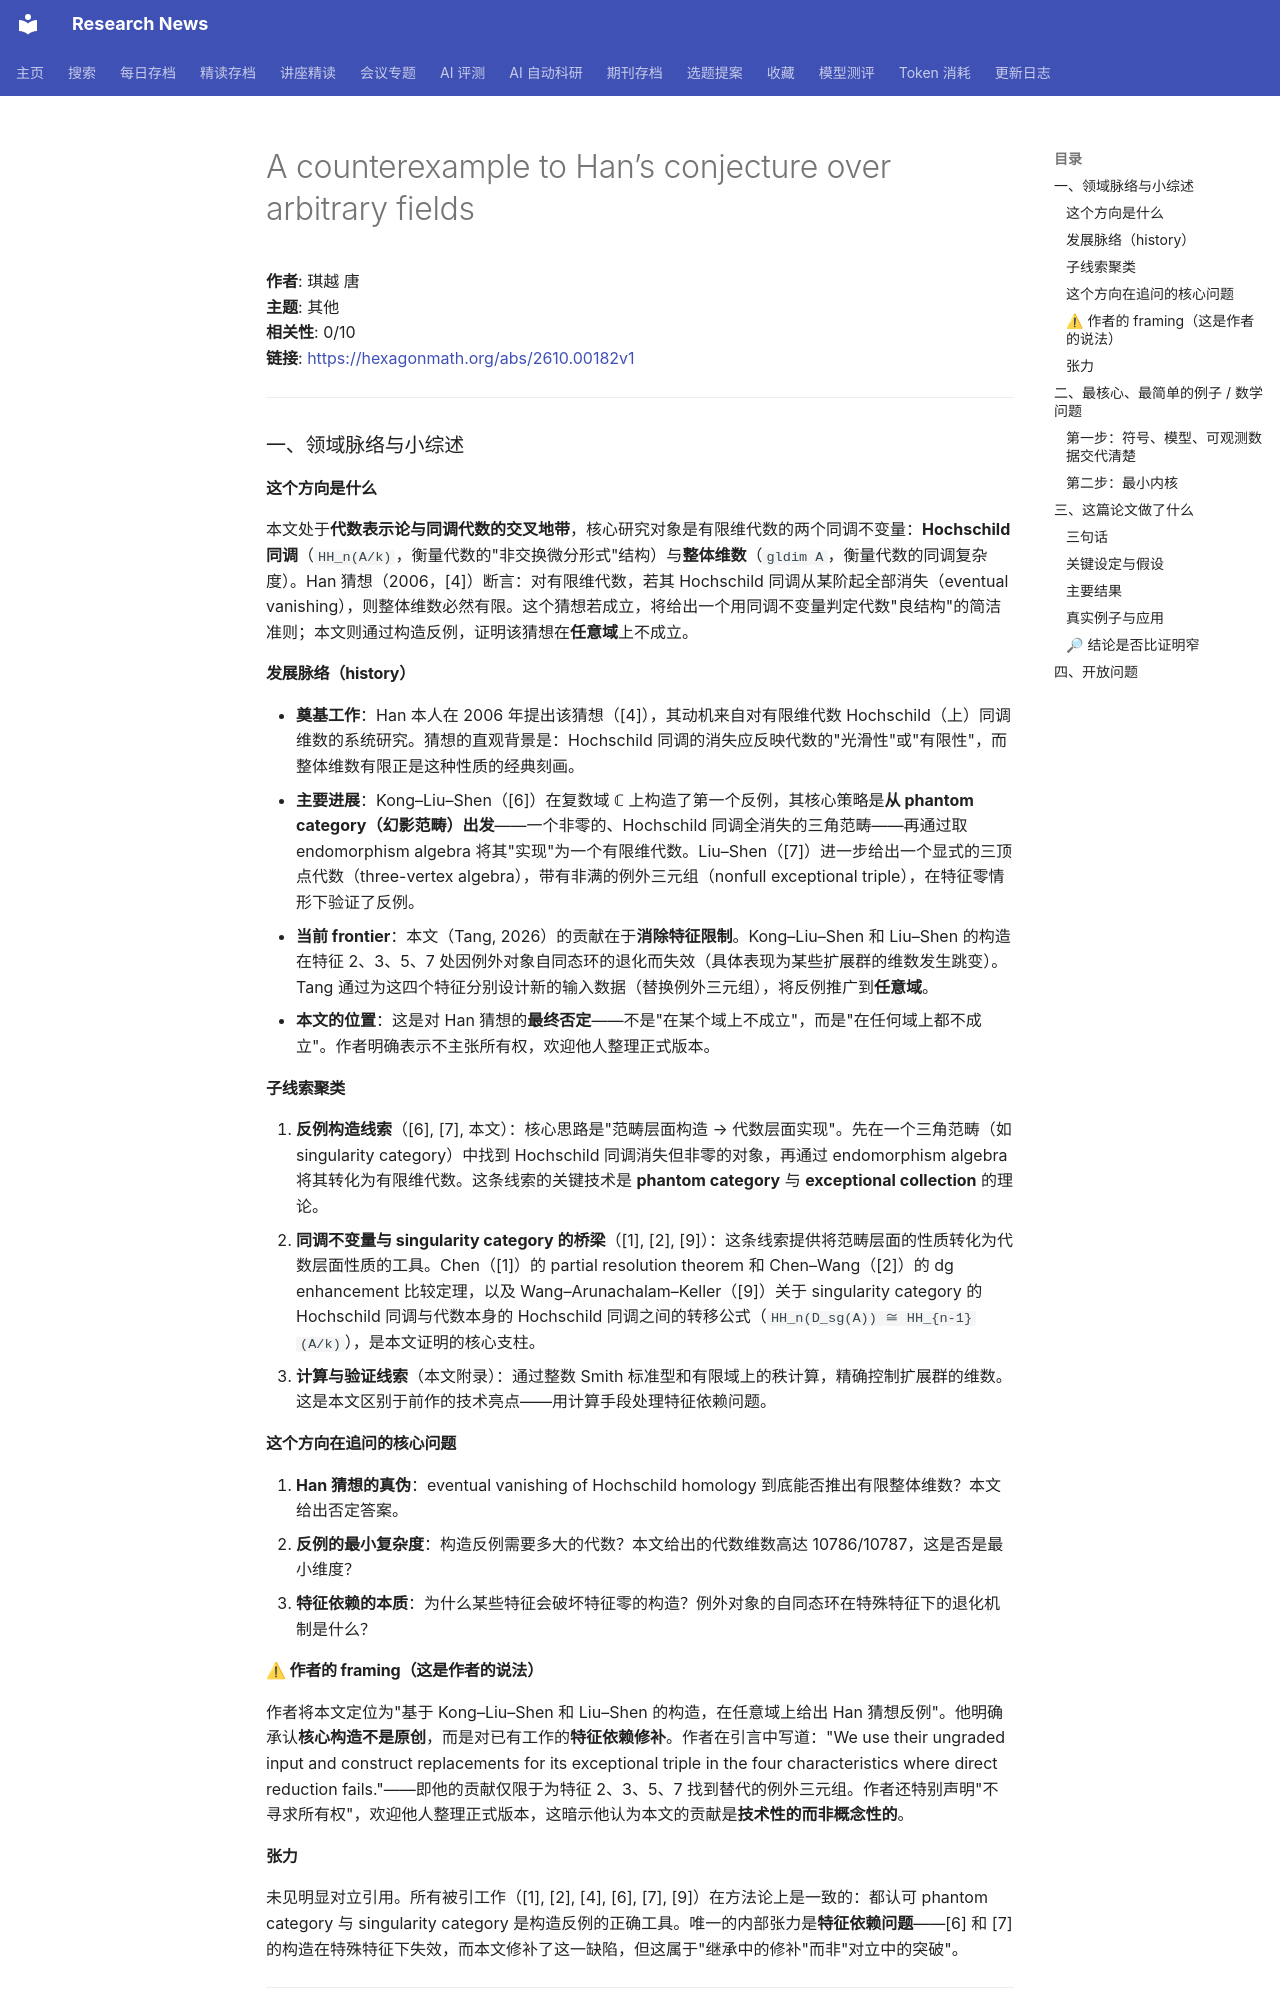

repository: cxy0714/research-news · page: deep_reads/2026-10-12-hexagon_2610.00182/index.html · generator: mkdocs

# A counterexample to Han’s conjecture over arbitrary fields

**作者**: 琪越 唐  
**主题**: 其他  
**相关性**: 0/10  
**链接**: <https://hexagonmath.org/abs/2610.00182v1>

---

### 一、领域脉络与小综述

#### 这个方向是什么

本文处于**代数表示论与同调代数的交叉地带**，核心研究对象是有限维代数的两个同调不变量：**Hochschild 同调**（`HH_n(A/k)`，衡量代数的"非交换微分形式"结构）与**整体维数**（`gldim A`，衡量代数的同调复杂度）。Han 猜想（2006，[4]）断言：对有限维代数，若其 Hochschild 同调从某阶起全部消失（eventual vanishing），则整体维数必然有限。这个猜想若成立，将给出一个用同调不变量判定代数"良结构"的简洁准则；本文则通过构造反例，证明该猜想在**任意域**上不成立。

#### 发展脉络（history）

- **奠基工作**：Han 本人在 2006 年提出该猜想（[4]），其动机来自对有限维代数 Hochschild（上）同调维数的系统研究。猜想的直观背景是：Hochschild 同调的消失应反映代数的"光滑性"或"有限性"，而整体维数有限正是这种性质的经典刻画。
- **主要进展**：Kong–Liu–Shen（[6]）在复数域 ℂ 上构造了第一个反例，其核心策略是**从 phantom category（幻影范畴）出发**——一个非零的、Hochschild 同调全消失的三角范畴——再通过取 endomorphism algebra 将其"实现"为一个有限维代数。Liu–Shen（[7]）进一步给出一个显式的三顶点代数（three-vertex algebra），带有非满的例外三元组（nonfull exceptional triple），在特征零情形下验证了反例。
- **当前 frontier**：本文（Tang, 2026）的贡献在于**消除特征限制**。Kong–Liu–Shen 和 Liu–Shen 的构造在特征 2、3、5、7 处因例外对象自同态环的退化而失效（具体表现为某些扩展群的维数发生跳变）。Tang 通过为这四个特征分别设计新的输入数据（替换例外三元组），将反例推广到**任意域**。
- **本文的位置**：这是对 Han 猜想的**最终否定**——不是"在某个域上不成立"，而是"在任何域上都不成立"。作者明确表示不主张所有权，欢迎他人整理正式版本。

#### 子线索聚类

1. **反例构造线索**（[6], [7], 本文）：核心思路是"范畴层面构造 → 代数层面实现"。先在一个三角范畴（如 singularity category）中找到 Hochschild 同调消失但非零的对象，再通过 endomorphism algebra 将其转化为有限维代数。这条线索的关键技术是 **phantom category** 与 **exceptional collection** 的理论。
2. **同调不变量与 singularity category 的桥梁**（[1], [2], [9]）：这条线索提供将范畴层面的性质转化为代数层面性质的工具。Chen（[1]）的 partial resolution theorem 和 Chen–Wang（[2]）的 dg enhancement 比较定理，以及 Wang–Arunachalam–Keller（[9]）关于 singularity category 的 Hochschild 同调与代数本身的 Hochschild 同调之间的转移公式（`HH_n(D_sg(A)) ≅ HH_{n-1}(A/k)`），是本文证明的核心支柱。
3. **计算与验证线索**（本文附录）：通过整数 Smith 标准型和有限域上的秩计算，精确控制扩展群的维数。这是本文区别于前作的技术亮点——用计算手段处理特征依赖问题。

#### 这个方向在追问的核心问题

1. **Han 猜想的真伪**：eventual vanishing of Hochschild homology 到底能否推出有限整体维数？本文给出否定答案。
2. **反例的最小复杂度**：构造反例需要多大的代数？本文给出的代数维数高达 10786/10787，这是否是最小维度？
3. **特征依赖的本质**：为什么某些特征会破坏特征零的构造？例外对象的自同态环在特殊特征下的退化机制是什么？

#### ⚠ 作者的 framing（这是作者的说法）

作者将本文定位为"基于 Kong–Liu–Shen 和 Liu–Shen 的构造，在任意域上给出 Han 猜想反例"。他明确承认**核心构造不是原创**，而是对已有工作的**特征依赖修补**。作者在引言中写道："We use their ungraded input and construct replacements for its exceptional triple in the four characteristics where direct reduction fails."——即他的贡献仅限于为特征 2、3、5、7 找到替代的例外三元组。作者还特别声明"不寻求所有权"，欢迎他人整理正式版本，这暗示他认为本文的贡献是**技术性的而非概念性的**。
